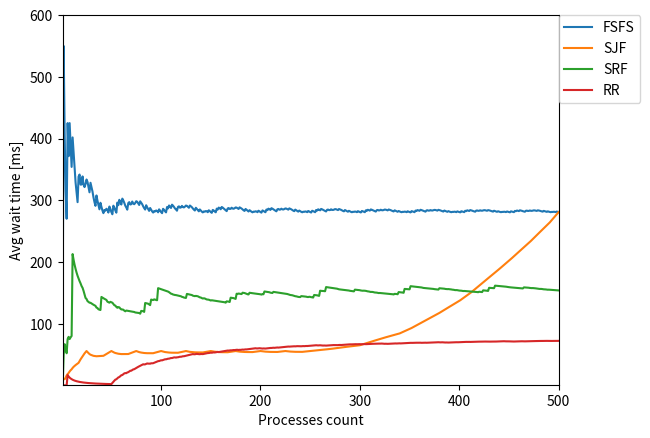

Generate this figure with matplotlib:
#-*- coding: utf-8 -*-
import itertools
import os
import matplotlib.pyplot as plt
#import random
#import time

PROCESSOR_TIME = [100, 1000, 120, 40, 90, 1200, 50, 800, 100, 40, 880, 120, 50,
                  10, 100, 50, 1000, 400, 30, 330, 600, 50, 230, 440, 510, 230,
                  90, 100, 760, 120, 100, 10, 50, 90, 880, 10, 40, 20, 700, 30,
                  50, 100, 500, 230, 430, 220, 60, 750, 100, 30]


class Process(object):

    def __init__(self, pid, duration):
        # duration - czas w ms
        self.pid = pid
        self.duration = duration
        self._remaining = self.duration

    def get_remaining(self):
        return self._remaining

    def set_remaining(self, time_elapsed):
        self._remaining = self._remaining - time_elapsed


class FCFS(object):

    LOG_FILE = 'fcfs.txt'

    def __init__(self, processes):
        self.processes = processes
        self.counter = 0
        self.max_waiting_time = 0.0
        self.max_avg_wait_time = 0.0

    def run(self):
        processes_set_count = 1.0
        self.processes = sorted(self.processes, key=lambda p: p.pid)
        with open(self.LOG_FILE, 'w+') as socket:
            while len(self.processes) > 0:
                p = self.processes.pop(0)
                self.counter += 1
                self.max_waiting_time += p.duration if self.counter != 0 else 0
                avg_wait_time = self.get_avg()
                line = '%d,%f' % (self.counter, avg_wait_time)
                line += os.linesep
                socket.write(line)
                if avg_wait_time > self.max_avg_wait_time:
                    self.max_avg_wait_time = avg_wait_time
                if processes_set_count < 10 and (self.counter/processes_set_count) % 25 == 0:
                    new_processes = [Process(i+50*processes_set_count, d) for i, d in enumerate(PROCESSOR_TIME)]
                    self.processes = list(itertools.chain(self.processes, new_processes))
                    processes_set_count += 1

    def get_avg(self):
        return self.max_waiting_time / self.counter

    def get_results(self):
        with open(self.LOG_FILE, 'r') as socket:
            xlist = []
            ylist = []
            lines = socket.readlines()
            for line in lines:
                line = line.rstrip()
                fx = line.split(',')
                xlist.append(int(fx[0]))
                ylist.append(float(fx[1]))
            return xlist, ylist


class SJF(object):

    LOG_FILE = 'sjf.txt'

    def __init__(self, processes):
        self.processes = processes
        self.counter = 0
        self.max_waiting_time = 0.0
        self.max_avg_wait_time = 0.0

    def run(self):
        processes_set_count = 1.0
        self.processes = sorted(self.processes, key=lambda p: p.duration)
        # posortowanie procesów wg rosnącej długości czasu procesora
        with open(self.LOG_FILE, 'w+') as socket:
            while len(self.processes) > 0:
                p = self.processes.pop(0)
                self.counter += 1
                self.max_waiting_time += p.duration if self.counter != 0 else 0
                avg_wait_time = self.get_avg()
                line = '%d,%f' % (self.counter, avg_wait_time)
                line += os.linesep
                socket.write(line)
                if avg_wait_time > self.max_avg_wait_time:
                    self.max_avg_wait_time = avg_wait_time
                if processes_set_count < 10 and self.counter % 25 == 0:
                    new_processes = [Process(i+50*processes_set_count, d) for i, d in enumerate(PROCESSOR_TIME)]
                    self.processes = list(itertools.chain(self.processes, new_processes))
                    self.processes = sorted(self.processes, key=lambda p: p.duration)
                    processes_set_count += 1

    def get_avg(self):
        return self.max_waiting_time / self.counter

    def get_results(self):
        with open(self.LOG_FILE, 'r') as socket:
            xlist = []
            ylist = []
            lines = socket.readlines()
            for line in lines:
                line = line.rstrip()
                fx = line.split(',')
                xlist.append(int(fx[0]))
                ylist.append(float(fx[1]))
            return xlist, ylist


class SRF(object):
    """ SJF z wywłaszczeniem """
    LOG_FILE = 'srf.txt'

    def __init__(self, processes, time_quantum):
        self.processes = processes
        self.time_quantum = time_quantum
        self.counter = 0
        self.max_waiting_time = 0.0
        self.max_avg_wait_time = 0.0

    def insert_in_queue(self, process):
        for p in self.processes:
            if p.get_remaining() > process.get_remaining():
                i = self.processes.index(p)
                self.processes.insert(i+1, process)
                break

    def run(self):
        processes_set_count = 1.0
        self.processes = sorted(self.processes, key = lambda p: p.pid)
        with open(self.LOG_FILE, 'w+') as socket:
            while len(self.processes) > 0:
                p = self.processes.pop(0)
                time_elapsed = min(self.time_quantum, p.get_remaining())
                p.set_remaining(time_elapsed)
                self.max_waiting_time += time_elapsed if self.counter != 0 else 0
                next_p = self.processes[1] if len(self.processes) > 1 else None
                if next_p and next_p.get_remaining() == next_p.duration:  # proces czekał do tej chwili
                    # obliczenie średniego czasu dostępu dla tego procesu
                    self.counter += 1
                    avg_wait_time = self.get_avg()
                    line = '%d,%f' % (self.counter, avg_wait_time)
                    line += os.linesep
                    socket.write(line)
                    if avg_wait_time > self.max_avg_wait_time:
                        self.max_avg_wait_time = avg_wait_time
                if p.get_remaining() > 0:
                    self.insert_in_queue(p)
                else:
                    if p in self.processes:
                        self.processes.remove(p)
                if processes_set_count < 10 and self.counter % 25 == 0:
                    new_processes = [Process(i+50*processes_set_count, d) for i, d in enumerate(PROCESSOR_TIME)]
                    self.processes = list(itertools.chain(self.processes, new_processes))
                    processes_set_count += 1

    def get_avg(self):
        return self.max_waiting_time / self.counter

    def get_results(self):
        with open(self.LOG_FILE, 'r') as socket:
            xlist = []
            ylist = []
            lines = socket.readlines()
            for line in lines:
                line = line.rstrip()
                fx = line.split(',')
                xlist.append(int(fx[0]))
                ylist.append(float(fx[1]))
            return xlist, ylist


class RR(object):

    LOG_FILE = 'rr.txt'

    def __init__(self, processes, time_quantum):
        self.processes = processes
        self.time_quantum = time_quantum
        self.counter = 0
        self.max_waiting_time = 0.0
        self.max_avg_wait_time = 0.0

    def run(self):
        processes_set_count = 1.0
        self.processes = sorted(self.processes, key = lambda p: p.pid)
        with open(self.LOG_FILE, 'w+') as socket:
            while len(self.processes) > 0:
                p = self.processes.pop(0)
                time_elapsed = min(self.time_quantum, p.get_remaining())
                p.set_remaining(time_elapsed)
                self.max_waiting_time += time_elapsed if self.counter != 0 else 0
                #next_p = self.processes[1] if len(self.processes) > 1 else None
                self.counter += 1
                avg_wait_time = self.get_avg()
                line = '%d,%f' % (self.counter, avg_wait_time)
                line += os.linesep
                socket.write(line)
                if avg_wait_time > self.max_avg_wait_time:
                    self.max_avg_wait_time = avg_wait_time
                if p.get_remaining() > 0:
                    self.processes.append(p)
                else:
                    if p in self.processes:
                        self.processes.remove(p)
                if processes_set_count < 10 and self.counter % 25 == 0:
                    new_processes = [Process(i+50*processes_set_count, d) for i, d in enumerate(PROCESSOR_TIME)]
                    self.processes = list(itertools.chain(self.processes, new_processes))
                    processes_set_count += 1

    def get_avg(self):
        return self.max_waiting_time / self.counter

    def get_results(self):
        with open(self.LOG_FILE, 'r') as socket:
            xlist = []
            ylist = []
            lines = socket.readlines()
            for line in lines:
                line = line.rstrip()
                fx = line.split(',')
                xlist.append(int(fx[0]))
                ylist.append(float(fx[1]))
            return xlist, ylist


if __name__ == '__main__':
    processes = [Process(i, d) for i, d in enumerate(PROCESSOR_TIME)]
    fcfs = FCFS(processes)
    fcfs.run()
    fcfs_x, fcfs_y= fcfs.get_results()

    sjf = SJF(processes)
    sjf.run()
    sjf_x, sjf_y= sjf.get_results()

    srf = SRF(processes, time_quantum=100)
    srf.run()
    srf_x, srf_y= srf.get_results()

    rr = RR(processes, time_quantum=100)
    rr.run()
    rr_x, rr_y = rr.get_results()

    plt.plot(fcfs_x, fcfs_y, label='FSFS')
    plt.plot(sjf_x, sjf_y, label='SJF')
    plt.plot(srf_x, srf_y, label='SRF')
    plt.plot(rr_x, rr_y, label='RR')
    plt.legend(bbox_to_anchor=(1, 1), loc=2,
               borderaxespad=0.)
    plt.axis([1, 500, 1, 600])
    plt.xlabel('Processes count')
    plt.ylabel('Avg wait time [ms]')
    plt.show()
